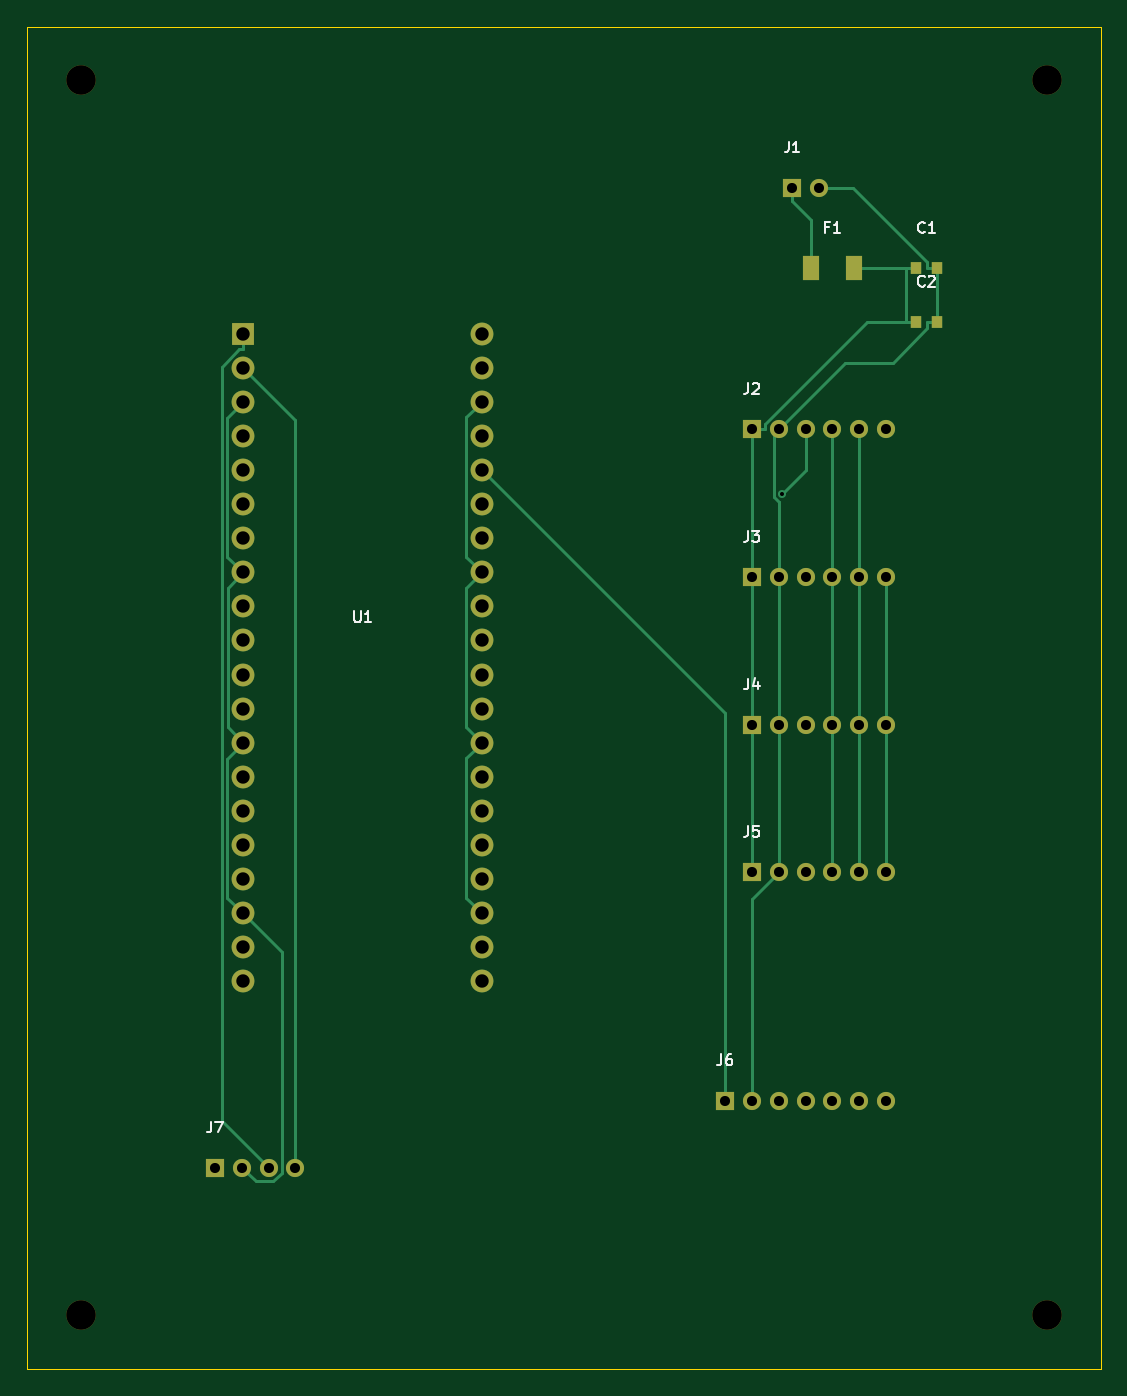
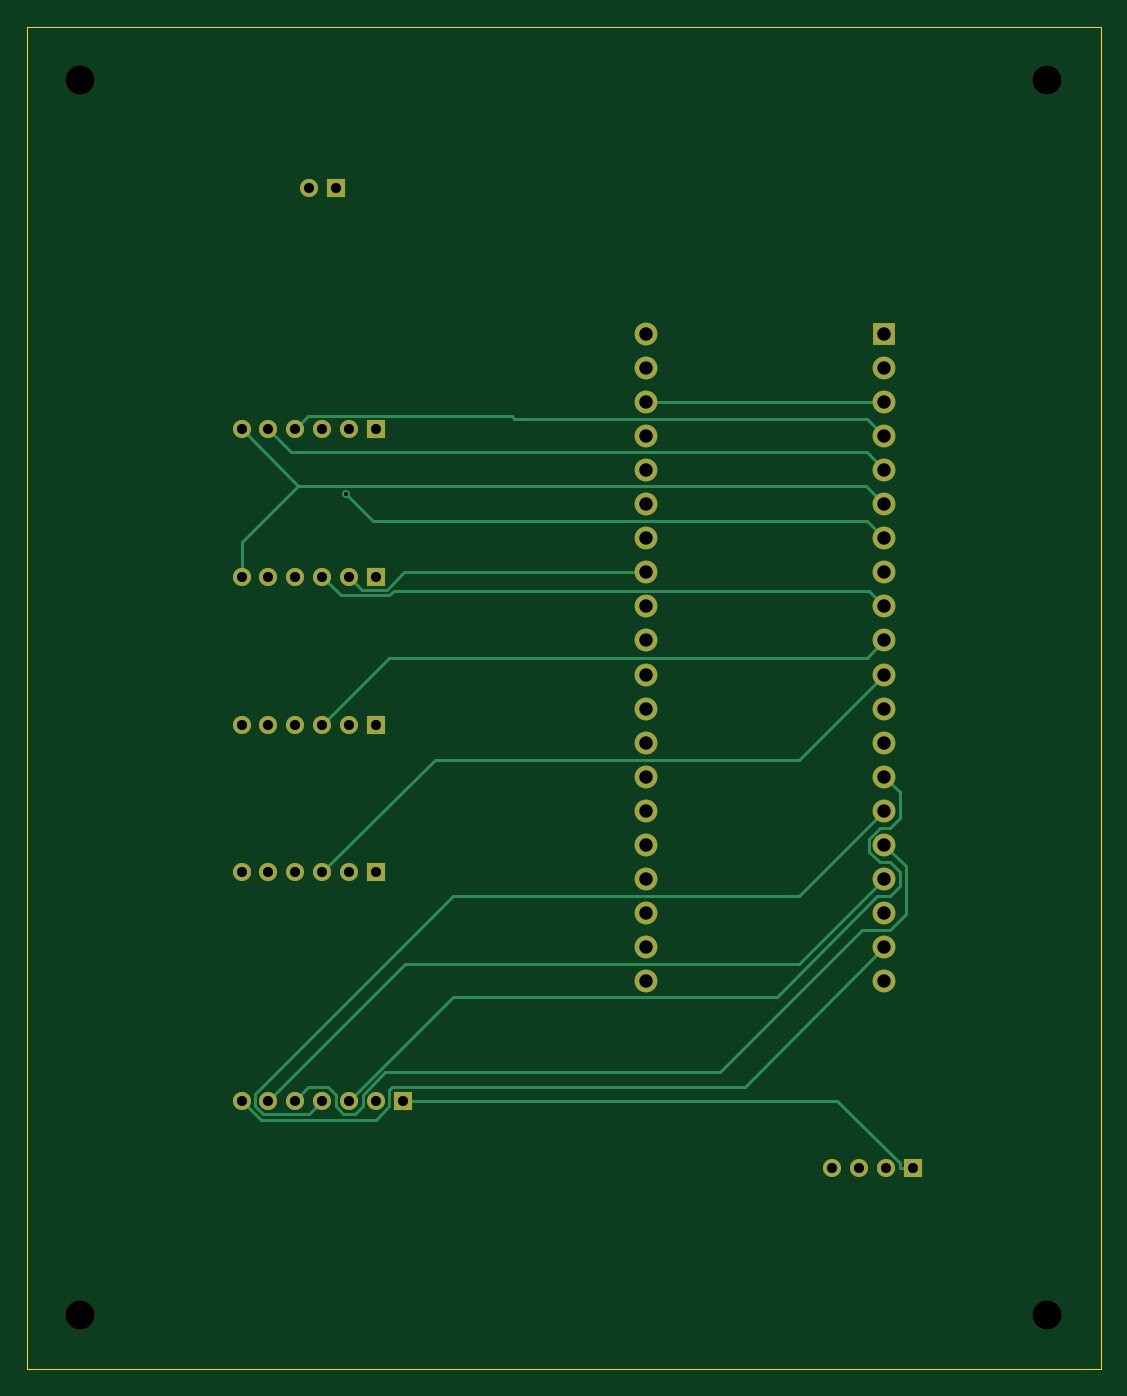
Circuit board: 10 layer files. Board 80.0 x 100.0 mm.
- bottom_copper: carrier-B_Cu.gbl (8994 bytes)
- bottom_mask: carrier-B_Mask.gbs (2846 bytes)
- paste: carrier-B_Paste.gbp (490 bytes)
- bottom_silk: carrier-B_Silkscreen.gbo (491 bytes)
- outline: carrier-Edge_Cuts.gm1 (597 bytes)
- top_copper: carrier-F_Cu.gtl (9038 bytes)
- top_mask: carrier-F_Mask.gts (3112 bytes)
- paste: carrier-F_Paste.gtp (756 bytes)
- top_silk: carrier-F_Silkscreen.gto (8703 bytes)
- drill: carrier.drl (1609 bytes)

=== bottom_copper: carrier-B_Cu.gbl (8994 bytes, source omitted) ===
=== bottom_mask: carrier-B_Mask.gbs ===
%TF.GenerationSoftware,KiCad,Pcbnew,9.0.9-9.0.9~ubuntu24.04.1*%
%TF.CreationDate,2026-10-02T19:33:08+00:00*%
%TF.ProjectId,carrier,63617272-6965-4722-9e6b-696361645f70,rev?*%
%TF.SameCoordinates,Original*%
%TF.FileFunction,Soldermask,Bot*%
%TF.FilePolarity,Negative*%
%FSLAX46Y46*%
G04 Gerber Fmt 4.6, Leading zero omitted, Abs format (unit mm)*
G04 Created by KiCad (PCBNEW 9.0.9-9.0.9~ubuntu24.04.1) date 2026-10-02 19:33:08*
%MOMM*%
%LPD*%
G01*
G04 APERTURE LIST*
%ADD10C,2.200000*%
%ADD11R,1.350000X1.350000*%
%ADD12C,1.350000*%
%ADD13R,1.700000X1.700000*%
%ADD14C,1.700000*%
G04 APERTURE END LIST*
D10*
%TO.C,MH2*%
X76000000Y-4000000D03*
%TD*%
%TO.C,MH4*%
X76000000Y-96000000D03*
%TD*%
D11*
%TO.C,J1*%
X57000000Y-12000000D03*
D12*
X59000000Y-12000000D03*
%TD*%
D13*
%TO.C,U1*%
X16110000Y-22870000D03*
D14*
X16110000Y-25410000D03*
X16110000Y-27950001D03*
X16110000Y-30490001D03*
X16110000Y-33030001D03*
X16110000Y-35570000D03*
X16110000Y-38110001D03*
X16110000Y-40650001D03*
X16110000Y-43190001D03*
X16110000Y-45730001D03*
X16110000Y-48269999D03*
X16110000Y-50810000D03*
X16110000Y-53350000D03*
X16110000Y-55890000D03*
X16110000Y-58430000D03*
X16110000Y-60970000D03*
X16110000Y-63510000D03*
X16110000Y-66050000D03*
X16110000Y-68590000D03*
X16110000Y-71130000D03*
X33890000Y-71130000D03*
X33890000Y-68590000D03*
X33890000Y-66049999D03*
X33890000Y-63509999D03*
X33890000Y-60969999D03*
X33890000Y-58430000D03*
X33890000Y-55889999D03*
X33890000Y-53349999D03*
X33890000Y-50809999D03*
X33890000Y-48269999D03*
X33890000Y-45730001D03*
X33890000Y-43190000D03*
X33890000Y-40650000D03*
X33890000Y-38110000D03*
X33890000Y-35570000D03*
X33890000Y-33030000D03*
X33890000Y-30490000D03*
X33890000Y-27950000D03*
X33890000Y-25410000D03*
X33890000Y-22870000D03*
%TD*%
D10*
%TO.C,MH1*%
X4000000Y-4000000D03*
%TD*%
%TO.C,MH3*%
X4000000Y-96000000D03*
%TD*%
D11*
%TO.C,J7*%
X14000000Y-85000000D03*
D12*
X16000000Y-85000000D03*
X18000000Y-85000000D03*
X20000000Y-85000000D03*
%TD*%
D11*
%TO.C,J3*%
X54000000Y-41000000D03*
D12*
X56000000Y-41000000D03*
X58000000Y-41000000D03*
X60000000Y-41000000D03*
X62000000Y-41000000D03*
X64000000Y-41000000D03*
%TD*%
D11*
%TO.C,J2*%
X54000000Y-30000000D03*
D12*
X56000000Y-30000000D03*
X58000000Y-30000000D03*
X60000000Y-30000000D03*
X62000000Y-30000000D03*
X64000000Y-30000000D03*
%TD*%
D11*
%TO.C,J5*%
X54000000Y-63000000D03*
D12*
X56000000Y-63000000D03*
X58000000Y-63000000D03*
X60000000Y-63000000D03*
X62000000Y-63000000D03*
X64000000Y-63000000D03*
%TD*%
D11*
%TO.C,J6*%
X52000000Y-80000000D03*
D12*
X54000000Y-80000000D03*
X56000000Y-80000000D03*
X58000000Y-80000000D03*
X60000000Y-80000000D03*
X62000000Y-80000000D03*
X64000000Y-80000000D03*
%TD*%
D11*
%TO.C,J4*%
X54000000Y-52000000D03*
D12*
X56000000Y-52000000D03*
X58000000Y-52000000D03*
X60000000Y-52000000D03*
X62000000Y-52000000D03*
X64000000Y-52000000D03*
%TD*%
M02*

=== paste: carrier-B_Paste.gbp ===
%TF.GenerationSoftware,KiCad,Pcbnew,9.0.9-9.0.9~ubuntu24.04.1*%
%TF.CreationDate,2026-10-02T19:33:08+00:00*%
%TF.ProjectId,carrier,63617272-6965-4722-9e6b-696361645f70,rev?*%
%TF.SameCoordinates,Original*%
%TF.FileFunction,Paste,Bot*%
%TF.FilePolarity,Positive*%
%FSLAX46Y46*%
G04 Gerber Fmt 4.6, Leading zero omitted, Abs format (unit mm)*
G04 Created by KiCad (PCBNEW 9.0.9-9.0.9~ubuntu24.04.1) date 2026-10-02 19:33:08*
%MOMM*%
%LPD*%
G01*
G04 APERTURE LIST*
G04 APERTURE END LIST*
M02*

=== bottom_silk: carrier-B_Silkscreen.gbo ===
%TF.GenerationSoftware,KiCad,Pcbnew,9.0.9-9.0.9~ubuntu24.04.1*%
%TF.CreationDate,2026-10-02T19:33:08+00:00*%
%TF.ProjectId,carrier,63617272-6965-4722-9e6b-696361645f70,rev?*%
%TF.SameCoordinates,Original*%
%TF.FileFunction,Legend,Bot*%
%TF.FilePolarity,Positive*%
%FSLAX46Y46*%
G04 Gerber Fmt 4.6, Leading zero omitted, Abs format (unit mm)*
G04 Created by KiCad (PCBNEW 9.0.9-9.0.9~ubuntu24.04.1) date 2026-10-02 19:33:08*
%MOMM*%
%LPD*%
G01*
G04 APERTURE LIST*
G04 APERTURE END LIST*
M02*

=== outline: carrier-Edge_Cuts.gm1 ===
%TF.GenerationSoftware,KiCad,Pcbnew,9.0.9-9.0.9~ubuntu24.04.1*%
%TF.CreationDate,2026-10-02T19:33:08+00:00*%
%TF.ProjectId,carrier,63617272-6965-4722-9e6b-696361645f70,rev?*%
%TF.SameCoordinates,Original*%
%TF.FileFunction,Profile,NP*%
%FSLAX46Y46*%
G04 Gerber Fmt 4.6, Leading zero omitted, Abs format (unit mm)*
G04 Created by KiCad (PCBNEW 9.0.9-9.0.9~ubuntu24.04.1) date 2026-10-02 19:33:08*
%MOMM*%
%LPD*%
G01*
G04 APERTURE LIST*
%TA.AperFunction,Profile*%
%ADD10C,0.050000*%
%TD*%
G04 APERTURE END LIST*
D10*
X0Y0D02*
X80000000Y0D01*
X80000000Y-100000000D01*
X0Y-100000000D01*
X0Y0D01*
M02*

=== top_copper: carrier-F_Cu.gtl (9038 bytes, source omitted) ===
=== top_mask: carrier-F_Mask.gts ===
%TF.GenerationSoftware,KiCad,Pcbnew,9.0.9-9.0.9~ubuntu24.04.1*%
%TF.CreationDate,2026-10-02T19:33:08+00:00*%
%TF.ProjectId,carrier,63617272-6965-4722-9e6b-696361645f70,rev?*%
%TF.SameCoordinates,Original*%
%TF.FileFunction,Soldermask,Top*%
%TF.FilePolarity,Negative*%
%FSLAX46Y46*%
G04 Gerber Fmt 4.6, Leading zero omitted, Abs format (unit mm)*
G04 Created by KiCad (PCBNEW 9.0.9-9.0.9~ubuntu24.04.1) date 2026-10-02 19:33:08*
%MOMM*%
%LPD*%
G01*
G04 APERTURE LIST*
%ADD10C,2.200000*%
%ADD11R,1.350000X1.350000*%
%ADD12C,1.350000*%
%ADD13R,0.850000X0.950000*%
%ADD14R,1.700000X1.700000*%
%ADD15C,1.700000*%
%ADD16R,1.200000X1.800000*%
G04 APERTURE END LIST*
D10*
%TO.C,MH2*%
X76000000Y-4000000D03*
%TD*%
%TO.C,MH4*%
X76000000Y-96000000D03*
%TD*%
D11*
%TO.C,J1*%
X57000000Y-12000000D03*
D12*
X59000000Y-12000000D03*
%TD*%
D13*
%TO.C,C2*%
X66200000Y-22000000D03*
X67800000Y-22000000D03*
%TD*%
D14*
%TO.C,U1*%
X16110000Y-22870000D03*
D15*
X16110000Y-25410000D03*
X16110000Y-27950001D03*
X16110000Y-30490001D03*
X16110000Y-33030001D03*
X16110000Y-35570000D03*
X16110000Y-38110001D03*
X16110000Y-40650001D03*
X16110000Y-43190001D03*
X16110000Y-45730001D03*
X16110000Y-48269999D03*
X16110000Y-50810000D03*
X16110000Y-53350000D03*
X16110000Y-55890000D03*
X16110000Y-58430000D03*
X16110000Y-60970000D03*
X16110000Y-63510000D03*
X16110000Y-66050000D03*
X16110000Y-68590000D03*
X16110000Y-71130000D03*
X33890000Y-71130000D03*
X33890000Y-68590000D03*
X33890000Y-66049999D03*
X33890000Y-63509999D03*
X33890000Y-60969999D03*
X33890000Y-58430000D03*
X33890000Y-55889999D03*
X33890000Y-53349999D03*
X33890000Y-50809999D03*
X33890000Y-48269999D03*
X33890000Y-45730001D03*
X33890000Y-43190000D03*
X33890000Y-40650000D03*
X33890000Y-38110000D03*
X33890000Y-35570000D03*
X33890000Y-33030000D03*
X33890000Y-30490000D03*
X33890000Y-27950000D03*
X33890000Y-25410000D03*
X33890000Y-22870000D03*
%TD*%
D10*
%TO.C,MH1*%
X4000000Y-4000000D03*
%TD*%
%TO.C,MH3*%
X4000000Y-96000000D03*
%TD*%
D11*
%TO.C,J7*%
X14000000Y-85000000D03*
D12*
X16000000Y-85000000D03*
X18000000Y-85000000D03*
X20000000Y-85000000D03*
%TD*%
D11*
%TO.C,J3*%
X54000000Y-41000000D03*
D12*
X56000000Y-41000000D03*
X58000000Y-41000000D03*
X60000000Y-41000000D03*
X62000000Y-41000000D03*
X64000000Y-41000000D03*
%TD*%
D16*
%TO.C,F1*%
X58400000Y-18000000D03*
X61600000Y-18000000D03*
%TD*%
D13*
%TO.C,C1*%
X66200000Y-18000000D03*
X67800000Y-18000000D03*
%TD*%
D11*
%TO.C,J2*%
X54000000Y-30000000D03*
D12*
X56000000Y-30000000D03*
X58000000Y-30000000D03*
X60000000Y-30000000D03*
X62000000Y-30000000D03*
X64000000Y-30000000D03*
%TD*%
D11*
%TO.C,J5*%
X54000000Y-63000000D03*
D12*
X56000000Y-63000000D03*
X58000000Y-63000000D03*
X60000000Y-63000000D03*
X62000000Y-63000000D03*
X64000000Y-63000000D03*
%TD*%
D11*
%TO.C,J6*%
X52000000Y-80000000D03*
D12*
X54000000Y-80000000D03*
X56000000Y-80000000D03*
X58000000Y-80000000D03*
X60000000Y-80000000D03*
X62000000Y-80000000D03*
X64000000Y-80000000D03*
%TD*%
D11*
%TO.C,J4*%
X54000000Y-52000000D03*
D12*
X56000000Y-52000000D03*
X58000000Y-52000000D03*
X60000000Y-52000000D03*
X62000000Y-52000000D03*
X64000000Y-52000000D03*
%TD*%
M02*

=== paste: carrier-F_Paste.gtp ===
%TF.GenerationSoftware,KiCad,Pcbnew,9.0.9-9.0.9~ubuntu24.04.1*%
%TF.CreationDate,2026-10-02T19:33:08+00:00*%
%TF.ProjectId,carrier,63617272-6965-4722-9e6b-696361645f70,rev?*%
%TF.SameCoordinates,Original*%
%TF.FileFunction,Paste,Top*%
%TF.FilePolarity,Positive*%
%FSLAX46Y46*%
G04 Gerber Fmt 4.6, Leading zero omitted, Abs format (unit mm)*
G04 Created by KiCad (PCBNEW 9.0.9-9.0.9~ubuntu24.04.1) date 2026-10-02 19:33:08*
%MOMM*%
%LPD*%
G01*
G04 APERTURE LIST*
%ADD10R,0.850000X0.950000*%
%ADD11R,1.200000X1.800000*%
G04 APERTURE END LIST*
D10*
%TO.C,C2*%
X66200000Y-22000000D03*
X67800000Y-22000000D03*
%TD*%
D11*
%TO.C,F1*%
X58400000Y-18000000D03*
X61600000Y-18000000D03*
%TD*%
D10*
%TO.C,C1*%
X66200000Y-18000000D03*
X67800000Y-18000000D03*
%TD*%
M02*

=== top_silk: carrier-F_Silkscreen.gto (8703 bytes, source omitted) ===
=== drill: carrier.drl ===
M48
; DRILL file {KiCad 9.0.9-9.0.9~ubuntu24.04.1} date 2026-10-02T19:33:09+0000
; FORMAT={-:-/ absolute / metric / decimal}
; #@! TF.CreationDate,2026-10-02T19:33:09+00:00
; #@! TF.GenerationSoftware,Kicad,Pcbnew,9.0.9-9.0.9~ubuntu24.04.1
; #@! TF.FileFunction,MixedPlating,1,2
FMAT,2
METRIC
; #@! TA.AperFunction,Plated,PTH,ViaDrill
T1C0.300
; #@! TA.AperFunction,Plated,PTH,ComponentDrill
T2C0.750
; #@! TA.AperFunction,Plated,PTH,ComponentDrill
T3C1.000
; #@! TA.AperFunction,NonPlated,NPTH,ComponentDrill
T4C2.200
%
G90
G05
T1
X56.219Y-34.802
T2
X14.0Y-85.0
X16.0Y-85.0
X18.0Y-85.0
X20.0Y-85.0
X52.0Y-80.0
X54.0Y-30.0
X54.0Y-41.0
X54.0Y-52.0
X54.0Y-63.0
X54.0Y-80.0
X56.0Y-30.0
X56.0Y-41.0
X56.0Y-52.0
X56.0Y-63.0
X56.0Y-80.0
X57.0Y-12.0
X58.0Y-30.0
X58.0Y-41.0
X58.0Y-52.0
X58.0Y-63.0
X58.0Y-80.0
X59.0Y-12.0
X60.0Y-30.0
X60.0Y-41.0
X60.0Y-52.0
X60.0Y-63.0
X60.0Y-80.0
X62.0Y-30.0
X62.0Y-41.0
X62.0Y-52.0
X62.0Y-63.0
X62.0Y-80.0
X64.0Y-30.0
X64.0Y-41.0
X64.0Y-52.0
X64.0Y-63.0
X64.0Y-80.0
T3
X16.11Y-22.87
X16.11Y-25.41
X16.11Y-27.95
X16.11Y-30.49
X16.11Y-33.03
X16.11Y-35.57
X16.11Y-38.11
X16.11Y-40.65
X16.11Y-43.19
X16.11Y-45.73
X16.11Y-48.27
X16.11Y-50.81
X16.11Y-53.35
X16.11Y-55.89
X16.11Y-58.43
X16.11Y-60.97
X16.11Y-63.51
X16.11Y-66.05
X16.11Y-68.59
X16.11Y-71.13
X33.89Y-22.87
X33.89Y-25.41
X33.89Y-27.95
X33.89Y-30.49
X33.89Y-33.03
X33.89Y-35.57
X33.89Y-38.11
X33.89Y-40.65
X33.89Y-43.19
X33.89Y-45.73
X33.89Y-48.27
X33.89Y-50.81
X33.89Y-53.35
X33.89Y-55.89
X33.89Y-58.43
X33.89Y-60.97
X33.89Y-63.51
X33.89Y-66.05
X33.89Y-68.59
X33.89Y-71.13
T4
X4.0Y-4.0
X4.0Y-96.0
X76.0Y-4.0
X76.0Y-96.0
M30
